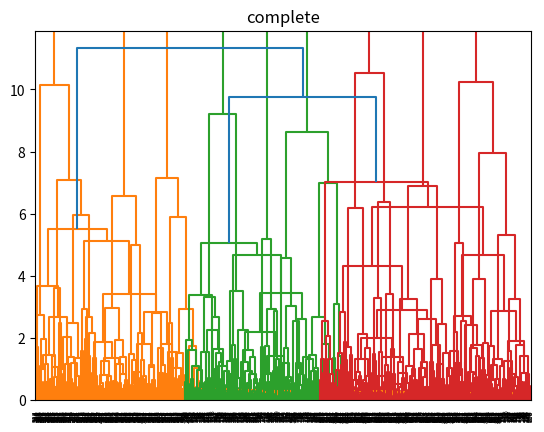

This chart was generated by the following Python code:

import numpy             as np
import matplotlib.pyplot as plt
from scipy.cluster.hierarchy import dendrogram, linkage


def main():
  D = 2
  s = 4
  mu1 = np.array( [0,0] )
  mu2 = np.array( [s,s] )
  mu3 = np.array( [0,s] )
  #
  N = 900
  X = np.zeros( (N, D) )
  X[:300,:]    = np.random.randn( 300,D ) + mu1
  X[300:600,:] = np.random.randn( 300,D ) + mu2
  X[600:,:]    = np.random.randn( 300,D ) + mu3
  #
  Z = linkage( X, 'ward' )
  print( 'Z shape: {}'.format( Z.shape ) )
  #
  plt.title( 'word' )
  dendrogram( Z )
  plt.show()
  #
  Z = linkage( X, 'single' )
  plt.title( 'linkage' )
  dendrogram( Z )
  plt.show()
  #
  Z = linkage( X, 'complete' )
  plt.title( 'complete' )
  dendrogram( Z )
  plt.show()


if __name__ == "__main__":
  main()